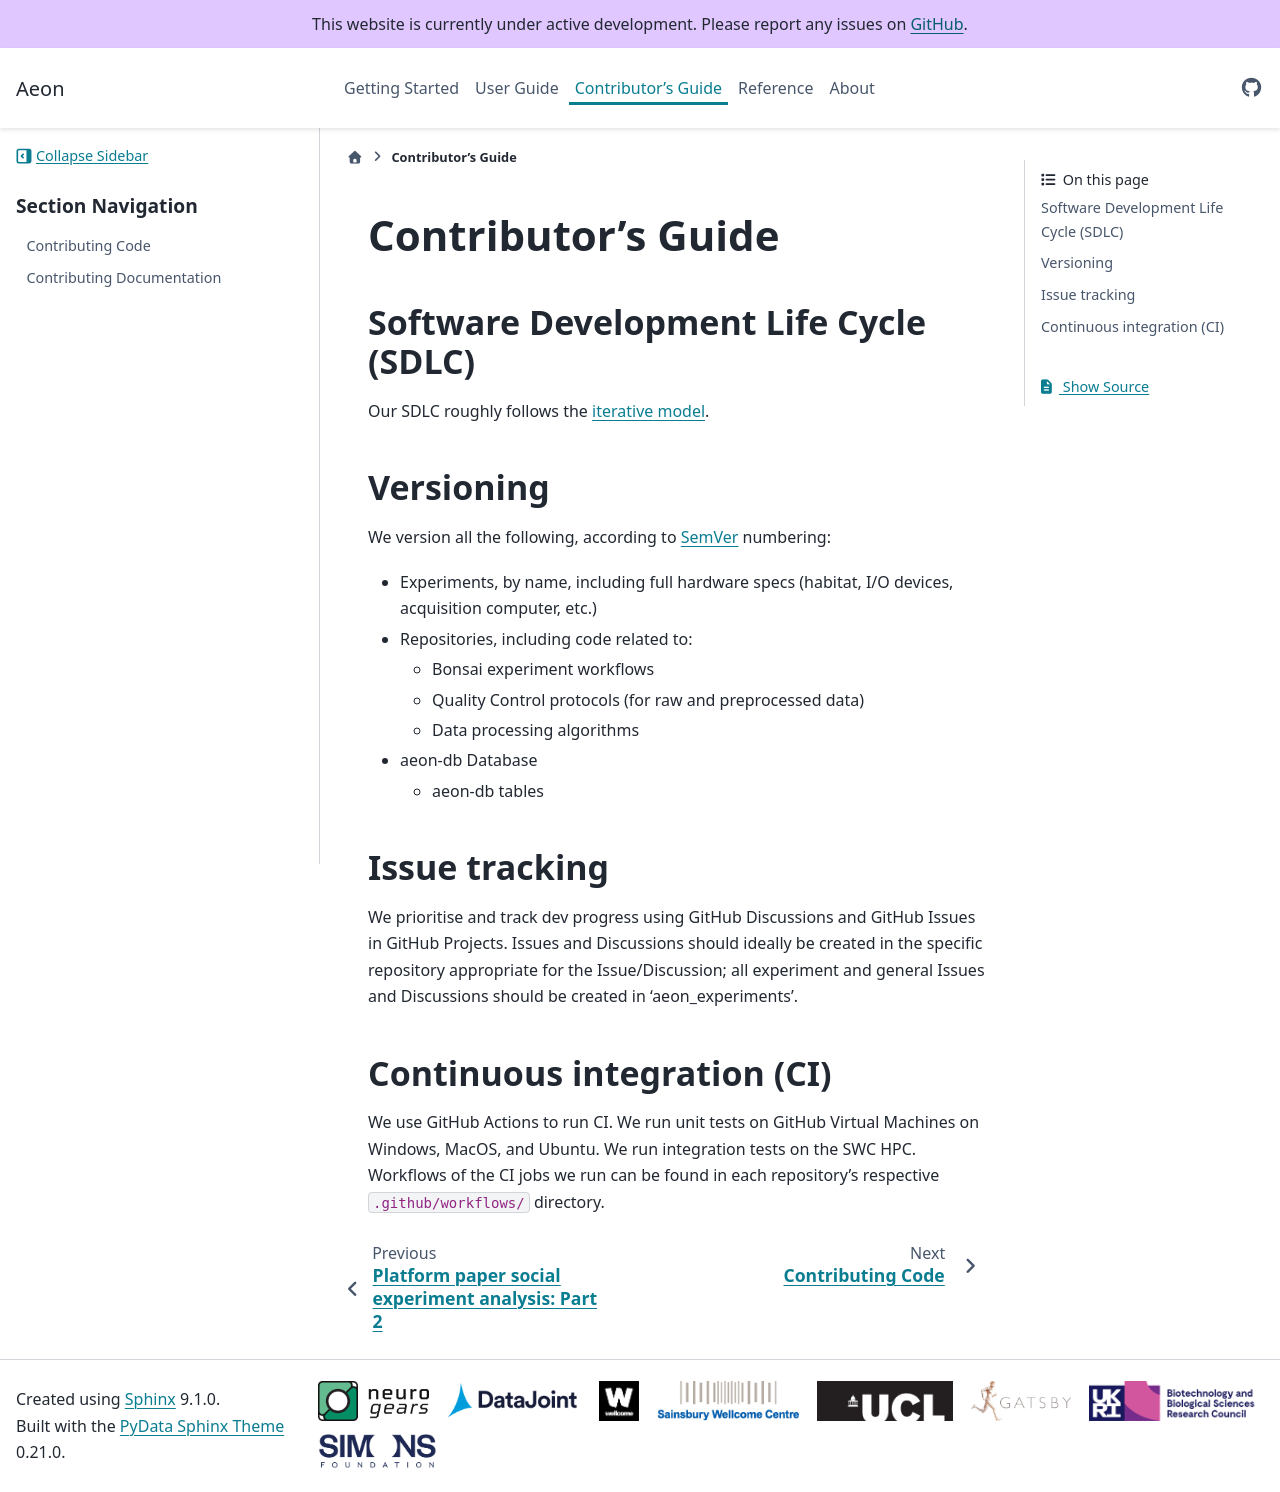

repository: SainsburyWellcomeCentre/aeon_docs · page: contributor/index.html · generator: sphinx

(target-contributor-guide)=
# Contributor's Guide

## Software Development Life Cycle (SDLC)
Our SDLC roughly follows the [iterative model](https://www.tutorialspoint.com/sdlc/sdlc_iterative_model.htm).

(target-contributor-versioning)=
## Versioning
We version all the following, according to [SemVer](semver:) numbering: 

- Experiments, by name, including full hardware specs (habitat, I/O devices, 
  acquisition computer, etc.)
- Repositories, including code related to:
  - Bonsai experiment workflows
  - Quality Control protocols (for raw and preprocessed data)
  - Data processing algorithms
- aeon-db Database
  - aeon-db tables

## Issue tracking
We prioritise and track dev progress using GitHub Discussions and GitHub Issues in GitHub Projects. Issues and Discussions should ideally be created in the specific repository appropriate for the Issue/Discussion; all experiment and general Issues and Discussions should be created in 'aeon_experiments'.

## Continuous integration (CI)
We use GitHub Actions to run CI. We run unit tests on GitHub Virtual Machines on Windows, MacOS, and Ubuntu. We run integration tests on the SWC HPC. Workflows of the CI jobs we run can be found in each repository's respective `.github/workflows/` directory.

:::{toctree}
:maxdepth: 1
:hidden:

contributing_code
contributing_documentation
